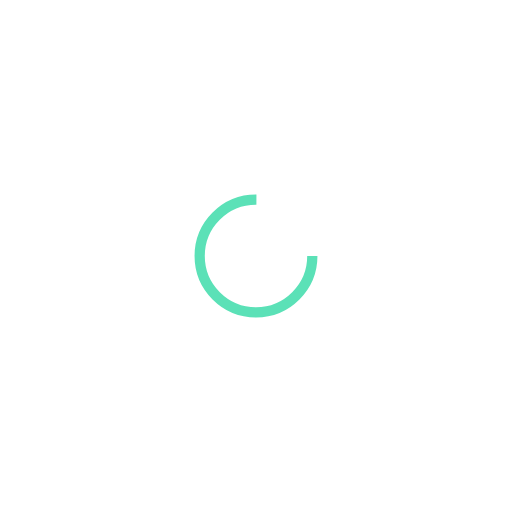
t = 0.00 s
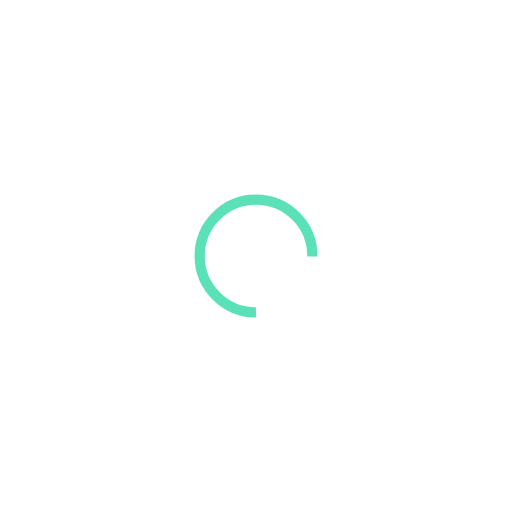
t = 0.27 s
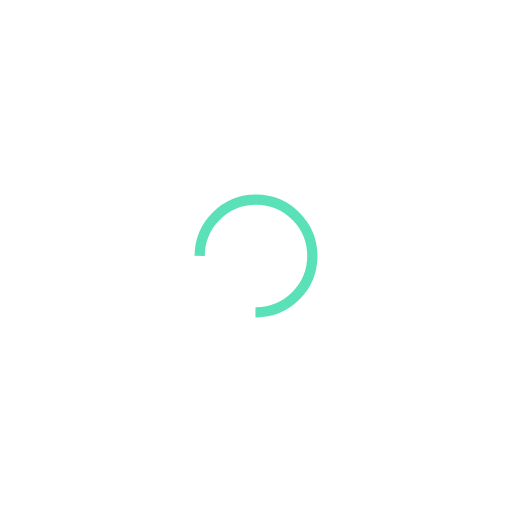
t = 0.54 s
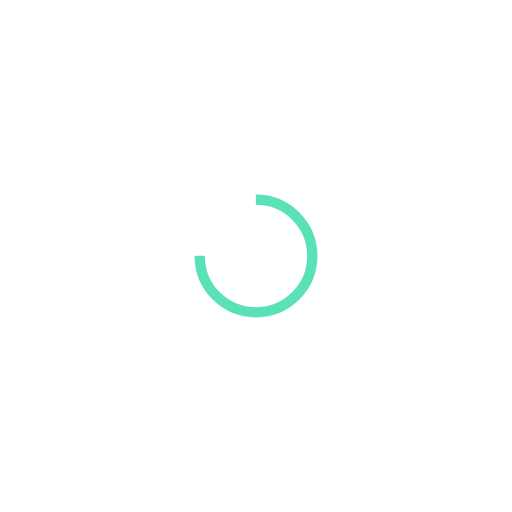
t = 0.81 s

The animated SVG that drew these frames (rendered in a browser with its animation timeline set to each time). Animation: 1 SMIL element (animateTransform=1); one cycle of 1.07 s, repeats indefinitely.

<?xml version="1.0" encoding="utf-8"?>
<svg xmlns="http://www.w3.org/2000/svg" xmlns:xlink="http://www.w3.org/1999/xlink" style="margin: auto; background: rgb(255, 255, 255); display: block; shape-rendering: auto;" width="100px" height="100px" viewBox="0 0 100 100" preserveAspectRatio="xMidYMid">
<circle cx="50" cy="50" fill="none" stroke="#5be1b7" stroke-width="2" r="11" stroke-dasharray="51.83627878423158 19.27875959474386">
  <animateTransform attributeName="transform" type="rotate" repeatCount="indefinite" dur="1.075268817204301s" values="0 50 50;360 50 50" keyTimes="0;1"></animateTransform>
</circle>
<!-- [ldio] generated by https://loading.io/ --></svg>




